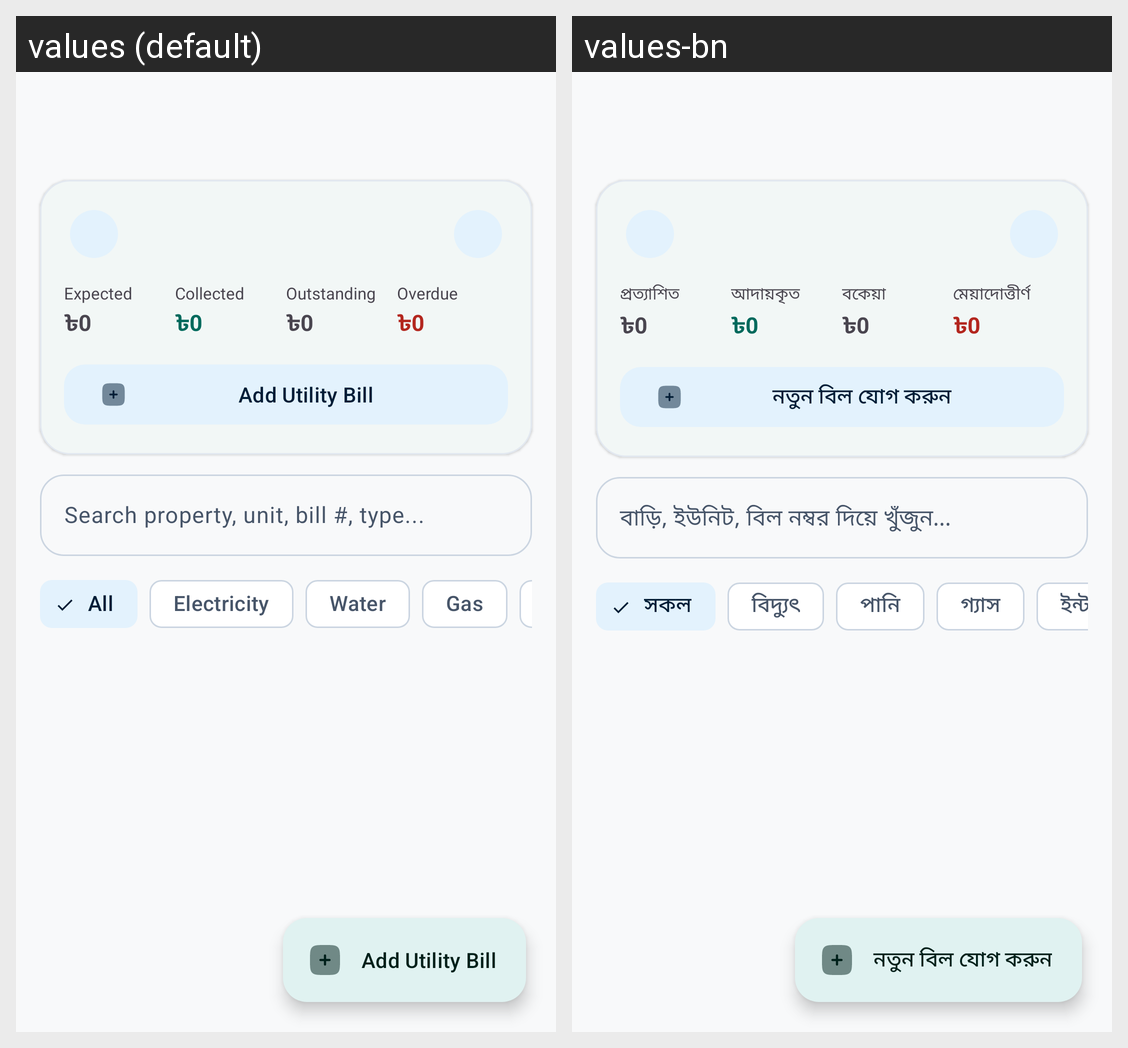

Translations of the strings shown on this Android screen, per locale in the grid:
Android screen res/layout/activity_bills.xml rendered under 2 locales, left to right: values (default), values-bn. Device: Nexus 5 (rendered at 1080×1920; each locale shown at half size, 540×960, under a caption strip naming it); theme Theme.RobHouseRental.
Strings drawn on this screen, with the default value and each locale's value (text and hints the layout hard-codes, and strings that could not be matched under every locale, appear in the picture but are not listed):

expected_rent
  values: Expected
  values-bn: প্রত্যাশিত

collected_rent
  values: Collected
  values-bn: আদায়কৃত

outstanding_rent
  values: Outstanding
  values-bn: বকেয়া

overdue_rent
  values: Overdue
  values-bn: মেয়াদোত্তীর্ণ

add_bill_title
  values: Add Utility Bill
  values-bn: নতুন বিল যোগ করুন

search_bills_hint
  values: Search property, unit, bill #, type...
  values-bn: বাড়ি, ইউনিট, বিল নম্বর দিয়ে খুঁজুন...

all_filter
  values: All
  values-bn: সকল

filter_electricity
  values: Electricity
  values-bn: বিদ্যুৎ

filter_water
  values: Water
  values-bn: পানি

filter_gas
  values: Gas
  values-bn: গ্যাস
